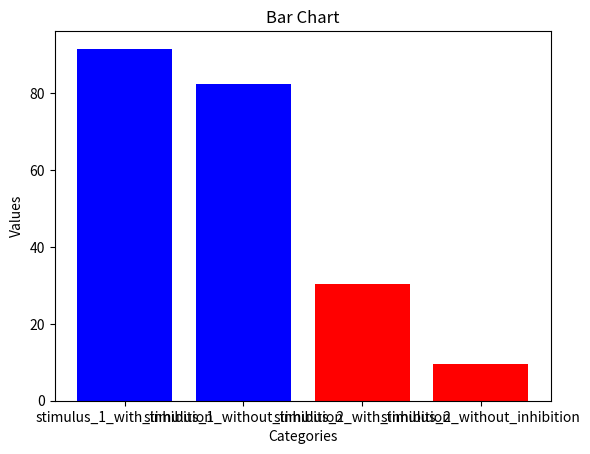

Write Python code to recreate this figure.
import matplotlib.pyplot as plt
import numpy as np
import seaborn as sns

input_neurons_size = 700
plot_array_shape = (35, 20)

inhibition_group_size = 180

output_neurons_size = 1
number_of_experiments = 100
fixed_neurons_percentage = 0.1
random_neurons_percentage = 0.15

stimulus_1_random_indices_selected = np.zeros(input_neurons_size, dtype=int)
stimulus_1_fixed_indices_selected = np.zeros(input_neurons_size, dtype=int)

stimulus_2_random_indices_selected = np.zeros(input_neurons_size, dtype=int)
stimulus_2_fixed_indices_selected = np.zeros(input_neurons_size, dtype=int)

all_initial_learning_stimulus_1 = []
all_initial_learning_stimulus_2 = []
all_second_stage_learning_stimulus_1_with_inhibition = []
all_second_stage_learning_stimulus_2_with_inhibition = []
all_second_stage_learning_stimulus_1_without_inhibition = []
all_second_stage_learning_stimulus_2_without_inhibition = []


def calculate_inhibition_effect(stimulus, inhibition_effect, index):
    connected_neurons_indices = np.random.choice(input_neurons_size, size=inhibition_group_size, replace=False)
    connected_neurons = stimulus[connected_neurons_indices]
    effect = np.sum(connected_neurons) / inhibition_group_size
    inhibition_effect[index] = effect


def experiment_with_inhibition(stimulus_1, stimulus_2, weights):
    stimulus_1, stimulus_1_random_indices = fill_stimulus_with_random_neurons(stimulus_1)
    stimulus_1_random_indices_selected[stimulus_1_random_indices] += 1

    stimulus_2, stimulus_2_random_indices = fill_stimulus_with_random_neurons(stimulus_2)
    stimulus_2_random_indices_selected[stimulus_2_random_indices] += 1

    inhibition_effect_stimulus_1 = np.zeros(input_neurons_size)
    inhibition_effect_stimulus_2 = np.zeros(input_neurons_size)

    for i in range(input_neurons_size):
        calculate_inhibition_effect(stimulus_1, inhibition_effect_stimulus_1, i)
        calculate_inhibition_effect(stimulus_2, inhibition_effect_stimulus_2, i)

    updated_weights_stimulus1 = weights - inhibition_effect_stimulus_1
    updated_weights_stimulus2 = weights - inhibition_effect_stimulus_2

    initial_learning_stimulus_1 = np.dot(stimulus_1, updated_weights_stimulus1)
    initial_learning_stimulus_2 = np.dot(stimulus_2, updated_weights_stimulus2)

    all_initial_learning_stimulus_1.append(initial_learning_stimulus_1)
    all_initial_learning_stimulus_2.append(initial_learning_stimulus_2)

    weights_all_zeros = np.zeros(input_neurons_size)
    first_stage_learning_stimulus_1 = np.dot(stimulus_1, weights_all_zeros)
    first_stage_learning_stimulus_2 = np.dot(stimulus_2, weights_all_zeros)

    weights = np.ones(input_neurons_size)
    fixed_neurons_indices_1 = np.where(stimulus_1 == 1)
    weights[fixed_neurons_indices_1] = 0.2
    random_neurons_indices_1 = np.where((stimulus_1 != 0) & (stimulus_1 != 1))
    weights[random_neurons_indices_1] = stimulus_1[random_neurons_indices_1]

    updated_weights_stimulus1 = weights - inhibition_effect_stimulus_1
    updated_weights_stimulus2 = weights - inhibition_effect_stimulus_2

    non_negative_weights_stimulus1 = np.where(updated_weights_stimulus1 < 0, 0, updated_weights_stimulus1)
    non_negative_weights_stimulus2 = np.where(updated_weights_stimulus2 < 0, 0, updated_weights_stimulus2)

    second_stage_learning_stimulus_1 = np.dot(stimulus_1, non_negative_weights_stimulus1)
    second_stage_learning_stimulus_2 = np.dot(stimulus_2, non_negative_weights_stimulus2)

    all_second_stage_learning_stimulus_1_with_inhibition.append(second_stage_learning_stimulus_1)
    all_second_stage_learning_stimulus_2_with_inhibition.append(second_stage_learning_stimulus_2)


def experiment_without_inhibition(stimulus_1, stimulus_2, weights):
    stimulus_1, stimulus_1_random_indices = fill_stimulus_with_random_neurons(stimulus_1)
    stimulus_1_random_indices_selected[stimulus_1_random_indices] += 1

    stimulus_2, stimulus_2_random_indices = fill_stimulus_with_random_neurons(stimulus_2)
    stimulus_2_random_indices_selected[stimulus_2_random_indices] += 1

    initial_learning_stimulus_1 = np.dot(stimulus_1, weights)
    initial_learning_stimulus_2 = np.dot(stimulus_2, weights)

    all_initial_learning_stimulus_1.append(initial_learning_stimulus_1)
    all_initial_learning_stimulus_2.append(initial_learning_stimulus_2)

    weights_all_zeros = np.zeros(input_neurons_size)
    first_stage_learning_stimulus_1 = np.dot(stimulus_1, weights_all_zeros)
    first_stage_learning_stimulus_2 = np.dot(stimulus_2, weights_all_zeros)

    weights = np.ones(input_neurons_size)
    fixed_neurons_indices_1 = np.where(stimulus_1 == 1)
    weights[fixed_neurons_indices_1] = 0.2
    random_neurons_indices_1 = np.where((stimulus_1 != 0) & (stimulus_1 != 1))
    weights[random_neurons_indices_1] = np.ones(input_neurons_size)[random_neurons_indices_1] - stimulus_1[
        random_neurons_indices_1]

    second_stage_learning_stimulus_1 = np.dot(stimulus_1, weights)
    second_stage_learning_stimulus_2 = np.dot(stimulus_2, weights)

    all_second_stage_learning_stimulus_1_without_inhibition.append(second_stage_learning_stimulus_1)
    all_second_stage_learning_stimulus_2_without_inhibition.append(second_stage_learning_stimulus_2)


def init_model():
    stimulus_1, stimulus_1_fixed_indices = create_stimulus_with_fixed_neurons()
    stimulus_2, stimulus_2_fixed_indices = create_stimulus_with_fixed_neurons()

    for i in range(number_of_experiments):
        stimulus_1_fixed_indices_selected[stimulus_1_fixed_indices] += 1
        stimulus_2_fixed_indices_selected[stimulus_2_fixed_indices] += 1

    weights = np.ones(input_neurons_size)

    return stimulus_1, stimulus_2, weights


def create_stimulus_with_fixed_neurons():
    stimulus = np.zeros(input_neurons_size)
    num_changes = int(input_neurons_size * fixed_neurons_percentage)
    fixed_indices = np.random.choice(input_neurons_size, size=num_changes, replace=False)
    stimulus[fixed_indices] = 1

    return np.copy(stimulus), fixed_indices


def fill_stimulus_with_random_neurons(stimulus):
    stimulus_copy = np.copy(stimulus)
    num_changes = int(input_neurons_size * random_neurons_percentage)
    zero_indices = np.where(stimulus == 0)[0]
    random_indices = np.random.choice(zero_indices, size=num_changes, replace=False)
    stimulus_copy[random_indices] = np.random.uniform(low=0.4, high=0.8, size=num_changes)
    rounded_stimulus = np.round(stimulus_copy, decimals=1)
    # print(rounded_stimulus)
    return rounded_stimulus, random_indices


def plot_heatmap():
    fig, (ax, ax2) = plt.subplots(1, 2)
    custom_palette = sns.color_palette("coolwarm", 11)
    cmap = sns.color_palette(custom_palette, as_cmap=True, )

    heatmap_1 = stimulus_1_random_indices_selected + stimulus_1_fixed_indices_selected
    heatmap_1 = np.reshape(heatmap_1, plot_array_shape)
    heatmap_2 = stimulus_2_random_indices_selected + stimulus_2_fixed_indices_selected
    heatmap_2 = np.reshape(heatmap_2, plot_array_shape)

    sns.heatmap(heatmap_2, ax=ax, cmap=cmap, annot=True, fmt="d", linewidth=0.5,
                cbar_kws={'label': 'Activations Number'})
    fig.tight_layout()
    sns.heatmap(heatmap_1, ax=ax2, cmap=cmap, annot=True, fmt="d", linewidth=0.5,
                cbar_kws={'label': 'Activations Number'})
    fig.tight_layout()

    plt.show()


def plot_xy_chart_with_inhibition():
    experiments = list(range(1, number_of_experiments + 1))

    plt.plot(experiments, all_initial_learning_stimulus_1, color='red', label='Baseline - odor 1 + odor 2')
    plt.plot(experiments, all_second_stage_learning_stimulus_1_with_inhibition, color='green',
             label='Weights reset - odor 1')
    plt.plot(experiments, all_second_stage_learning_stimulus_2_with_inhibition, color='blue',
             label='Weights reset - odor 2')

    average_value_stimulus_1_initial = np.mean(all_initial_learning_stimulus_1)
    plt.axhline(y=np.nanmean(all_initial_learning_stimulus_1), color='red', linestyle='--', linewidth=1)
    plt.yticks(list(plt.yticks()[0]) + [average_value_stimulus_1_initial])

    average_value_stimulus_1_final = np.mean(all_second_stage_learning_stimulus_1_with_inhibition)
    plt.axhline(y=np.nanmean(all_second_stage_learning_stimulus_1_with_inhibition), color='green', linestyle='--',
                linewidth=1)
    plt.yticks(list(plt.yticks()[0]) + [average_value_stimulus_1_final])

    average_value_stimulus_2_final = np.mean(all_second_stage_learning_stimulus_2_with_inhibition)
    plt.axhline(y=np.nanmean(all_second_stage_learning_stimulus_2_with_inhibition), color='blue', linestyle='--',
                linewidth=1)
    plt.yticks(list(plt.yticks()[0]) + [average_value_stimulus_2_final])

    plt.xlabel('Experiment Number')
    plt.ylabel('Output')
    plt.title('Experiment Results')

    plt.legend(loc='upper right')

    plt.show()


def plot_xy_chart_without_inhibition():
    experiments = list(range(1, number_of_experiments + 1))

    plt.plot(experiments, all_initial_learning_stimulus_1, color='red', label='Baseline - odor 1 + odor 2')
    plt.plot(experiments, all_second_stage_learning_stimulus_1_without_inhibition, color='green',
             label='Weights reset - odor 1')
    plt.plot(experiments, all_second_stage_learning_stimulus_2_without_inhibition, color='blue',
             label='Weights reset - odor 2')

    average_value_stimulus_1_initial = np.mean(all_initial_learning_stimulus_1)
    plt.axhline(y=np.nanmean(all_initial_learning_stimulus_1), color='red', linestyle='--', linewidth=1)
    plt.yticks(list(plt.yticks()[0]) + [average_value_stimulus_1_initial])

    average_value_stimulus_1_final = np.mean(all_second_stage_learning_stimulus_1_without_inhibition)
    plt.axhline(y=np.nanmean(all_second_stage_learning_stimulus_1_without_inhibition), color='green', linestyle='--',
                linewidth=1)
    plt.yticks(list(plt.yticks()[0]) + [average_value_stimulus_1_final])

    average_value_stimulus_2_final = np.mean(all_second_stage_learning_stimulus_2_without_inhibition)
    plt.axhline(y=np.nanmean(all_second_stage_learning_stimulus_2_without_inhibition), color='blue', linestyle='--',
                linewidth=1)
    plt.yticks(list(plt.yticks()[0]) + [average_value_stimulus_2_final])

    plt.xlabel('Experiment Number')
    plt.ylabel('Output')
    plt.title('Experiment Results')

    plt.legend(loc='upper right')

    plt.show()


def plot_bars_chart():
    average_all_initial_learning_stimulus_1 = np.mean(all_initial_learning_stimulus_1)
    average_all_initial_learning_stimulus_2 = np.mean(all_initial_learning_stimulus_2)

    average_value_stimulus_1_inhibition = average_all_initial_learning_stimulus_1 - np.mean(
        all_second_stage_learning_stimulus_1_with_inhibition)
    average_value_stimulus_1_without_inhibition = average_all_initial_learning_stimulus_1 - np.mean(
        all_second_stage_learning_stimulus_1_without_inhibition)
    average_value_stimulus_2_inhibition = average_all_initial_learning_stimulus_2 - np.mean(
        all_second_stage_learning_stimulus_2_with_inhibition)
    average_value_stimulus_2_without_inhibition = average_all_initial_learning_stimulus_2 - np.mean(
        all_second_stage_learning_stimulus_2_without_inhibition)

    values = [average_value_stimulus_1_inhibition, average_value_stimulus_1_without_inhibition,
              average_value_stimulus_2_inhibition, average_value_stimulus_2_without_inhibition]
    labels = ['stimulus_1_with_inhibition', 'stimulus_1_without_inhibition', 'stimulus_2_with_inhibition',
              'stimulus_2_without_inhibition']
    colors = ['blue', 'blue', 'red', 'red']

    plt.bar(labels, values, color=colors)

    plt.xlabel('Categories')
    plt.ylabel('Values')
    plt.title('Bar Chart')

    # Show the chart
    plt.show()


def run_all_experiments():
    stimulus_1, stimulus_2, weights = init_model()

    for i in range(number_of_experiments):
        print("experiment number " + str(i))
        experiment_with_inhibition(stimulus_1, stimulus_2, weights)
        experiment_without_inhibition(stimulus_1, stimulus_2, weights)
        print("------------")

    # print(all_initial_learning_stimulus_1)
    # print(all_second_stage_learning_stimulus_1)
    # print(all_second_stage_learning_stimulus_2)
    # plot_heatmap()
    # plot_xy_chart_with_inhibition()
    # plot_xy_chart_without_inhibition()
    plot_bars_chart()


run_all_experiments()
